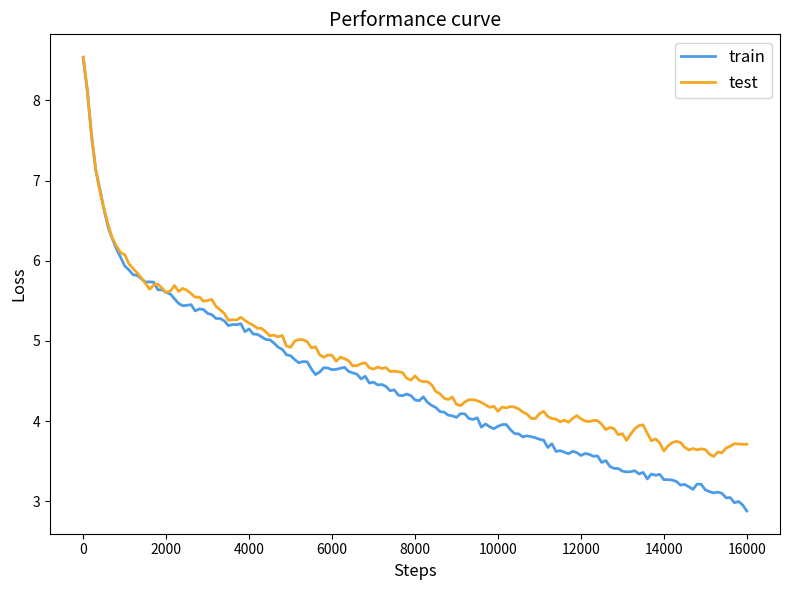

Write Python code to recreate this figure.
"""
plot_curve.py
─────────────
Parses your training log and plots a proper performance curve.
Run:  python3 plot_curve.py
Saves → performance_curve.png
"""

import re
import matplotlib.pyplot as plt

# ── Paste your full training log here ────────────────────────────────────────
TRAINING_LOG = """
Step      0 | lr 6.00e-07 | Train Loss: 8.5291 | Acc: 0.0508 | Top5: 0.2344 | ScoreErr: 0.2165 || Val Loss: 8.5406 | Acc: 0.0586 | Top5: 0.1992 | ScoreErr: 0.1838
Step    100 | lr 6.06e-05 | Train Loss: 7.1481 | Acc: 0.1016 | Top5: 0.2422 | ScoreErr: 0.0822 || Val Loss: 7.1531 | Acc: 0.0664 | Top5: 0.2578 | ScoreErr: 0.0782
Step    200 | lr 1.21e-04 | Train Loss: 6.2871 | Acc: 0.1367 | Top5: 0.2891 | ScoreErr: 0.0351 || Val Loss: 6.2541 | Acc: 0.1133 | Top5: 0.3086 | ScoreErr: 0.0455
Step    300 | lr 1.81e-04 | Train Loss: 6.1320 | Acc: 0.1133 | Top5: 0.3125 | ScoreErr: 0.0493 || Val Loss: 6.1767 | Acc: 0.1055 | Top5: 0.3516 | ScoreErr: 0.0567
Step    400 | lr 2.41e-04 | Train Loss: 6.3396 | Acc: 0.0820 | Top5: 0.2734 | ScoreErr: 0.0716 || Val Loss: 6.2277 | Acc: 0.1250 | Top5: 0.3086 | ScoreErr: 0.0410
Step    500 | lr 3.00e-04 | Train Loss: 6.0457 | Acc: 0.1328 | Top5: 0.3711 | ScoreErr: 0.0483 || Val Loss: 6.1407 | Acc: 0.0938 | Top5: 0.3086 | ScoreErr: 0.0500
Step    600 | lr 3.00e-04 | Train Loss: 5.9020 | Acc: 0.1094 | Top5: 0.3555 | ScoreErr: 0.0337 || Val Loss: 5.9817 | Acc: 0.1328 | Top5: 0.3633 | ScoreErr: 0.0459
Step    700 | lr 3.00e-04 | Train Loss: 5.9421 | Acc: 0.1055 | Top5: 0.3516 | ScoreErr: 0.0423 || Val Loss: 5.8983 | Acc: 0.0977 | Top5: 0.3164 | ScoreErr: 0.0298
Step    800 | lr 3.00e-04 | Train Loss: 5.8536 | Acc: 0.1328 | Top5: 0.3398 | ScoreErr: 0.0381 || Val Loss: 5.9526 | Acc: 0.1094 | Top5: 0.3477 | ScoreErr: 0.0670
Step    900 | lr 3.00e-04 | Train Loss: 5.8002 | Acc: 0.0898 | Top5: 0.3320 | ScoreErr: 0.0500 || Val Loss: 5.9095 | Acc: 0.1094 | Top5: 0.3711 | ScoreErr: 0.0577
Step   1000 | lr 3.00e-04 | Train Loss: 5.6839 | Acc: 0.1250 | Top5: 0.3555 | ScoreErr: 0.0431 || Val Loss: 6.0164 | Acc: 0.1172 | Top5: 0.3125 | ScoreErr: 0.0530
Step   1100 | lr 3.00e-04 | Train Loss: 5.7720 | Acc: 0.1055 | Top5: 0.3633 | ScoreErr: 0.0387 || Val Loss: 5.7002 | Acc: 0.1094 | Top5: 0.3516 | ScoreErr: 0.0425
Step   1200 | lr 3.00e-04 | Train Loss: 5.6884 | Acc: 0.1250 | Top5: 0.3711 | ScoreErr: 0.0348 || Val Loss: 5.7693 | Acc: 0.1289 | Top5: 0.3398 | ScoreErr: 0.0421
Step   1300 | lr 3.00e-04 | Train Loss: 5.7935 | Acc: 0.1133 | Top5: 0.3516 | ScoreErr: 0.0384 || Val Loss: 5.7199 | Acc: 0.1719 | Top5: 0.3945 | ScoreErr: 0.0401
Step   1400 | lr 3.00e-04 | Train Loss: 5.6853 | Acc: 0.1328 | Top5: 0.3242 | ScoreErr: 0.0443 || Val Loss: 5.6347 | Acc: 0.1289 | Top5: 0.3477 | ScoreErr: 0.0383
Step   1500 | lr 2.99e-04 | Train Loss: 5.6334 | Acc: 0.1406 | Top5: 0.3711 | ScoreErr: 0.0410 || Val Loss: 5.5652 | Acc: 0.1406 | Top5: 0.3477 | ScoreErr: 0.0455
Step   1600 | lr 2.99e-04 | Train Loss: 5.7426 | Acc: 0.1172 | Top5: 0.3477 | ScoreErr: 0.0467 || Val Loss: 5.4702 | Acc: 0.0703 | Top5: 0.3242 | ScoreErr: 0.0400
Step   1700 | lr 2.99e-04 | Train Loss: 5.7245 | Acc: 0.1406 | Top5: 0.3672 | ScoreErr: 0.0490 || Val Loss: 5.8156 | Acc: 0.0781 | Top5: 0.3672 | ScoreErr: 0.0340
Step   1800 | lr 2.99e-04 | Train Loss: 5.4143 | Acc: 0.1406 | Top5: 0.3711 | ScoreErr: 0.0457 || Val Loss: 5.7442 | Acc: 0.1484 | Top5: 0.3438 | ScoreErr: 0.0586
Step   1900 | lr 2.99e-04 | Train Loss: 5.6415 | Acc: 0.1406 | Top5: 0.3555 | ScoreErr: 0.0432 || Val Loss: 5.5386 | Acc: 0.0938 | Top5: 0.3555 | ScoreErr: 0.0480
Step   2000 | lr 2.99e-04 | Train Loss: 5.5256 | Acc: 0.1641 | Top5: 0.3906 | ScoreErr: 0.0371 || Val Loss: 5.4830 | Acc: 0.1055 | Top5: 0.3516 | ScoreErr: 0.0461
Step   2100 | lr 2.98e-04 | Train Loss: 5.5396 | Acc: 0.1133 | Top5: 0.3242 | ScoreErr: 0.0258 || Val Loss: 5.6571 | Acc: 0.1172 | Top5: 0.3555 | ScoreErr: 0.0363
Step   2200 | lr 2.98e-04 | Train Loss: 5.3914 | Acc: 0.1641 | Top5: 0.3945 | ScoreErr: 0.0418 || Val Loss: 5.8564 | Acc: 0.1094 | Top5: 0.3125 | ScoreErr: 0.0472
Step   2300 | lr 2.98e-04 | Train Loss: 5.3316 | Acc: 0.1055 | Top5: 0.4062 | ScoreErr: 0.0314 || Val Loss: 5.4461 | Acc: 0.1289 | Top5: 0.3906 | ScoreErr: 0.0403
Step   2400 | lr 2.98e-04 | Train Loss: 5.3703 | Acc: 0.1367 | Top5: 0.4062 | ScoreErr: 0.0323 || Val Loss: 5.7402 | Acc: 0.0742 | Top5: 0.3086 | ScoreErr: 0.0472
Step   2500 | lr 2.98e-04 | Train Loss: 5.4591 | Acc: 0.1445 | Top5: 0.3477 | ScoreErr: 0.0353 || Val Loss: 5.5812 | Acc: 0.1523 | Top5: 0.3867 | ScoreErr: 0.0368
Step   2600 | lr 2.97e-04 | Train Loss: 5.4701 | Acc: 0.1172 | Top5: 0.3984 | ScoreErr: 0.0360 || Val Loss: 5.4944 | Acc: 0.1250 | Top5: 0.3398 | ScoreErr: 0.0460
Step   2700 | lr 2.97e-04 | Train Loss: 5.1928 | Acc: 0.1484 | Top5: 0.3633 | ScoreErr: 0.0534 || Val Loss: 5.4387 | Acc: 0.1641 | Top5: 0.3555 | ScoreErr: 0.0388
Step   2800 | lr 2.97e-04 | Train Loss: 5.4558 | Acc: 0.1562 | Top5: 0.3750 | ScoreErr: 0.0516 || Val Loss: 5.5498 | Acc: 0.1367 | Top5: 0.3438 | ScoreErr: 0.0484
Step   2900 | lr 2.97e-04 | Train Loss: 5.3788 | Acc: 0.1094 | Top5: 0.3398 | ScoreErr: 0.0447 || Val Loss: 5.3780 | Acc: 0.1133 | Top5: 0.3555 | ScoreErr: 0.0398
Step   3000 | lr 2.96e-04 | Train Loss: 5.2291 | Acc: 0.1445 | Top5: 0.3984 | ScoreErr: 0.0381 || Val Loss: 5.5243 | Acc: 0.1133 | Top5: 0.3281 | ScoreErr: 0.0465
Step   3100 | lr 2.96e-04 | Train Loss: 5.2938 | Acc: 0.1406 | Top5: 0.4414 | ScoreErr: 0.0413 || Val Loss: 5.5476 | Acc: 0.0898 | Top5: 0.3242 | ScoreErr: 0.0303
Step   3200 | lr 2.96e-04 | Train Loss: 5.1686 | Acc: 0.1289 | Top5: 0.3750 | ScoreErr: 0.0439 || Val Loss: 5.2303 | Acc: 0.1289 | Top5: 0.4141 | ScoreErr: 0.0386
Step   3300 | lr 2.95e-04 | Train Loss: 5.2766 | Acc: 0.1797 | Top5: 0.4062 | ScoreErr: 0.0441 || Val Loss: 5.2922 | Acc: 0.1484 | Top5: 0.4414 | ScoreErr: 0.0402
Step   3400 | lr 2.95e-04 | Train Loss: 5.1885 | Acc: 0.1289 | Top5: 0.3828 | ScoreErr: 0.0334 || Val Loss: 5.2373 | Acc: 0.1094 | Top5: 0.4102 | ScoreErr: 0.0506
Step   3500 | lr 2.95e-04 | Train Loss: 5.0490 | Acc: 0.1172 | Top5: 0.4141 | ScoreErr: 0.0404 || Val Loss: 5.0586 | Acc: 0.1602 | Top5: 0.3984 | ScoreErr: 0.0449
Step   3600 | lr 2.94e-04 | Train Loss: 5.2390 | Acc: 0.1719 | Top5: 0.3828 | ScoreErr: 0.0368 || Val Loss: 5.2793 | Acc: 0.1445 | Top5: 0.4180 | ScoreErr: 0.0356
Step   3700 | lr 2.94e-04 | Train Loss: 5.1955 | Acc: 0.1328 | Top5: 0.4102 | ScoreErr: 0.0377 || Val Loss: 5.2549 | Acc: 0.1641 | Top5: 0.4297 | ScoreErr: 0.0406
Step   3800 | lr 2.94e-04 | Train Loss: 5.2459 | Acc: 0.1055 | Top5: 0.3516 | ScoreErr: 0.0406 || Val Loss: 5.3761 | Acc: 0.1562 | Top5: 0.4023 | ScoreErr: 0.0589
Step   3900 | lr 2.93e-04 | Train Loss: 4.8859 | Acc: 0.1680 | Top5: 0.4336 | ScoreErr: 0.0463 || Val Loss: 5.1647 | Acc: 0.1602 | Top5: 0.3945 | ScoreErr: 0.0467
Step   4000 | lr 2.93e-04 | Train Loss: 5.2283 | Acc: 0.1250 | Top5: 0.3867 | ScoreErr: 0.0492 || Val Loss: 5.1450 | Acc: 0.1484 | Top5: 0.4648 | ScoreErr: 0.0453
Step   4100 | lr 2.92e-04 | Train Loss: 4.9369 | Acc: 0.1836 | Top5: 0.4375 | ScoreErr: 0.0363 || Val Loss: 5.1300 | Acc: 0.1328 | Top5: 0.4102 | ScoreErr: 0.0536
Step   4200 | lr 2.92e-04 | Train Loss: 5.0726 | Acc: 0.1523 | Top5: 0.3906 | ScoreErr: 0.0571 || Val Loss: 5.0696 | Acc: 0.1562 | Top5: 0.3789 | ScoreErr: 0.0569
Step   4300 | lr 2.91e-04 | Train Loss: 4.9817 | Acc: 0.1562 | Top5: 0.4336 | ScoreErr: 0.0371 || Val Loss: 5.1570 | Acc: 0.1172 | Top5: 0.3789 | ScoreErr: 0.0555
Step   4400 | lr 2.91e-04 | Train Loss: 4.9430 | Acc: 0.1602 | Top5: 0.3945 | ScoreErr: 0.0365 || Val Loss: 5.0154 | Acc: 0.1445 | Top5: 0.4023 | ScoreErr: 0.0581
Step   4500 | lr 2.90e-04 | Train Loss: 5.0033 | Acc: 0.1211 | Top5: 0.4062 | ScoreErr: 0.0444 || Val Loss: 4.9500 | Acc: 0.1406 | Top5: 0.4414 | ScoreErr: 0.0444
Step   4600 | lr 2.90e-04 | Train Loss: 4.8821 | Acc: 0.1641 | Top5: 0.4336 | ScoreErr: 0.0395 || Val Loss: 5.0879 | Acc: 0.1406 | Top5: 0.3828 | ScoreErr: 0.0359
Step   4700 | lr 2.90e-04 | Train Loss: 4.7977 | Acc: 0.1484 | Top5: 0.4297 | ScoreErr: 0.0472 || Val Loss: 5.0053 | Acc: 0.1367 | Top5: 0.4258 | ScoreErr: 0.0535
Step   4800 | lr 2.89e-04 | Train Loss: 4.8371 | Acc: 0.2031 | Top5: 0.4648 | ScoreErr: 0.0368 || Val Loss: 5.1060 | Acc: 0.1250 | Top5: 0.3828 | ScoreErr: 0.0433
Step   4900 | lr 2.89e-04 | Train Loss: 4.6667 | Acc: 0.2188 | Top5: 0.4688 | ScoreErr: 0.0428 || Val Loss: 4.6287 | Acc: 0.1719 | Top5: 0.4688 | ScoreErr: 0.0418
Step   5000 | lr 2.88e-04 | Train Loss: 4.7898 | Acc: 0.1523 | Top5: 0.3945 | ScoreErr: 0.0295 || Val Loss: 4.8857 | Acc: 0.1602 | Top5: 0.4180 | ScoreErr: 0.0406
Step   5100 | lr 2.87e-04 | Train Loss: 4.6568 | Acc: 0.1602 | Top5: 0.4219 | ScoreErr: 0.0469 || Val Loss: 5.1796 | Acc: 0.1328 | Top5: 0.4023 | ScoreErr: 0.0503
Step   5200 | lr 2.87e-04 | Train Loss: 4.6318 | Acc: 0.1758 | Top5: 0.4414 | ScoreErr: 0.0423 || Val Loss: 5.0625 | Acc: 0.1562 | Top5: 0.3945 | ScoreErr: 0.0424
Step   5300 | lr 2.86e-04 | Train Loss: 4.7810 | Acc: 0.1562 | Top5: 0.4258 | ScoreErr: 0.0482 || Val Loss: 5.0142 | Acc: 0.1797 | Top5: 0.4297 | ScoreErr: 0.0569
Step   5400 | lr 2.86e-04 | Train Loss: 4.7298 | Acc: 0.1758 | Top5: 0.4062 | ScoreErr: 0.0340 || Val Loss: 4.9286 | Acc: 0.1719 | Top5: 0.4023 | ScoreErr: 0.0466
Step   5500 | lr 2.85e-04 | Train Loss: 4.4474 | Acc: 0.1797 | Top5: 0.4727 | ScoreErr: 0.0319 || Val Loss: 4.7402 | Acc: 0.1797 | Top5: 0.4531 | ScoreErr: 0.0388
Step   5600 | lr 2.85e-04 | Train Loss: 4.4144 | Acc: 0.2070 | Top5: 0.4883 | ScoreErr: 0.0455 || Val Loss: 4.9561 | Acc: 0.1562 | Top5: 0.4570 | ScoreErr: 0.0501
Step   5700 | lr 2.84e-04 | Train Loss: 4.6865 | Acc: 0.1250 | Top5: 0.4609 | ScoreErr: 0.0615 || Val Loss: 4.5968 | Acc: 0.1992 | Top5: 0.4531 | ScoreErr: 0.0473
Step   5800 | lr 2.83e-04 | Train Loss: 4.7924 | Acc: 0.1992 | Top5: 0.4102 | ScoreErr: 0.0386 || Val Loss: 4.7220 | Acc: 0.1719 | Top5: 0.3906 | ScoreErr: 0.0395
Step   5900 | lr 2.83e-04 | Train Loss: 4.6526 | Acc: 0.1484 | Top5: 0.4180 | ScoreErr: 0.0336 || Val Loss: 4.8926 | Acc: 0.1367 | Top5: 0.3633 | ScoreErr: 0.0617
Step   6000 | lr 2.82e-04 | Train Loss: 4.5940 | Acc: 0.1836 | Top5: 0.4141 | ScoreErr: 0.0315 || Val Loss: 4.8124 | Acc: 0.1523 | Top5: 0.4648 | ScoreErr: 0.0497
Step   6100 | lr 2.82e-04 | Train Loss: 4.6565 | Acc: 0.1484 | Top5: 0.4219 | ScoreErr: 0.0503 || Val Loss: 4.5751 | Acc: 0.1875 | Top5: 0.4531 | ScoreErr: 0.0539
Step   6200 | lr 2.81e-04 | Train Loss: 4.6892 | Acc: 0.1719 | Top5: 0.4570 | ScoreErr: 0.0496 || Val Loss: 4.9155 | Acc: 0.1406 | Top5: 0.3906 | ScoreErr: 0.0475
Step   6300 | lr 2.80e-04 | Train Loss: 4.7008 | Acc: 0.1445 | Top5: 0.4375 | ScoreErr: 0.0326 || Val Loss: 4.7376 | Acc: 0.1641 | Top5: 0.4570 | ScoreErr: 0.0389
Step   6400 | lr 2.80e-04 | Train Loss: 4.5003 | Acc: 0.1797 | Top5: 0.4414 | ScoreErr: 0.0532 || Val Loss: 4.6882 | Acc: 0.1562 | Top5: 0.4023 | ScoreErr: 0.0518
Step   6500 | lr 2.79e-04 | Train Loss: 4.5596 | Acc: 0.1602 | Top5: 0.4492 | ScoreErr: 0.0494 || Val Loss: 4.5414 | Acc: 0.1758 | Top5: 0.4609 | ScoreErr: 0.0633
Step   6600 | lr 2.78e-04 | Train Loss: 4.5465 | Acc: 0.1641 | Top5: 0.3945 | ScoreErr: 0.0386 || Val Loss: 4.7029 | Acc: 0.1211 | Top5: 0.3789 | ScoreErr: 0.0504
Step   6700 | lr 2.77e-04 | Train Loss: 4.3908 | Acc: 0.1953 | Top5: 0.4805 | ScoreErr: 0.0431 || Val Loss: 4.7714 | Acc: 0.1992 | Top5: 0.4414 | ScoreErr: 0.0392
Step   6800 | lr 2.77e-04 | Train Loss: 4.6350 | Acc: 0.1680 | Top5: 0.4531 | ScoreErr: 0.0301 || Val Loss: 4.7560 | Acc: 0.1523 | Top5: 0.4336 | ScoreErr: 0.0583
Step   6900 | lr 2.76e-04 | Train Loss: 4.2786 | Acc: 0.1992 | Top5: 0.5273 | ScoreErr: 0.0483 || Val Loss: 4.5197 | Acc: 0.1719 | Top5: 0.4727 | ScoreErr: 0.0447
Step   7000 | lr 2.75e-04 | Train Loss: 4.5142 | Acc: 0.1914 | Top5: 0.4727 | ScoreErr: 0.0507 || Val Loss: 4.6102 | Acc: 0.1797 | Top5: 0.4688 | ScoreErr: 0.0364
Step   7100 | lr 2.75e-04 | Train Loss: 4.3709 | Acc: 0.1992 | Top5: 0.4766 | ScoreErr: 0.0446 || Val Loss: 4.7343 | Acc: 0.1680 | Top5: 0.4141 | ScoreErr: 0.0513
Step   7200 | lr 2.74e-04 | Train Loss: 4.4707 | Acc: 0.1680 | Top5: 0.4688 | ScoreErr: 0.0386 || Val Loss: 4.6165 | Acc: 0.1797 | Top5: 0.4570 | ScoreErr: 0.0429
Step   7300 | lr 2.73e-04 | Train Loss: 4.3736 | Acc: 0.1836 | Top5: 0.4883 | ScoreErr: 0.0416 || Val Loss: 4.6909 | Acc: 0.1562 | Top5: 0.4336 | ScoreErr: 0.0575
Step   7400 | lr 2.72e-04 | Train Loss: 4.2586 | Acc: 0.1875 | Top5: 0.4844 | ScoreErr: 0.0452 || Val Loss: 4.5062 | Acc: 0.1953 | Top5: 0.4688 | ScoreErr: 0.0368
Step   7500 | lr 2.72e-04 | Train Loss: 4.4127 | Acc: 0.1836 | Top5: 0.4805 | ScoreErr: 0.0404 || Val Loss: 4.6357 | Acc: 0.1602 | Top5: 0.4570 | ScoreErr: 0.0461
Step   7600 | lr 2.71e-04 | Train Loss: 4.1680 | Acc: 0.1875 | Top5: 0.4844 | ScoreErr: 0.0315 || Val Loss: 4.5985 | Acc: 0.1445 | Top5: 0.3945 | ScoreErr: 0.0410
Step   7700 | lr 2.70e-04 | Train Loss: 4.3047 | Acc: 0.2227 | Top5: 0.5039 | ScoreErr: 0.0376 || Val Loss: 4.5785 | Acc: 0.1602 | Top5: 0.4062 | ScoreErr: 0.0466
Step   7800 | lr 2.69e-04 | Train Loss: 4.3855 | Acc: 0.1914 | Top5: 0.4453 | ScoreErr: 0.0433 || Val Loss: 4.3727 | Acc: 0.1680 | Top5: 0.4883 | ScoreErr: 0.0466
Step   7900 | lr 2.68e-04 | Train Loss: 4.2753 | Acc: 0.1992 | Top5: 0.4844 | ScoreErr: 0.0645 || Val Loss: 4.4543 | Acc: 0.1953 | Top5: 0.4766 | ScoreErr: 0.0656
Step   8000 | lr 2.67e-04 | Train Loss: 4.1357 | Acc: 0.2109 | Top5: 0.4961 | ScoreErr: 0.0460 || Val Loss: 4.6884 | Acc: 0.1484 | Top5: 0.4414 | ScoreErr: 0.0477
Step   8100 | lr 2.67e-04 | Train Loss: 4.2343 | Acc: 0.1992 | Top5: 0.4883 | ScoreErr: 0.0425 || Val Loss: 4.3880 | Acc: 0.1797 | Top5: 0.4453 | ScoreErr: 0.0458
Step   8200 | lr 2.66e-04 | Train Loss: 4.4166 | Acc: 0.1523 | Top5: 0.4453 | ScoreErr: 0.0436 || Val Loss: 4.4427 | Acc: 0.1641 | Top5: 0.4258 | ScoreErr: 0.0459
Step   8300 | lr 2.65e-04 | Train Loss: 4.0773 | Acc: 0.2109 | Top5: 0.5273 | ScoreErr: 0.0633 || Val Loss: 4.4987 | Acc: 0.1992 | Top5: 0.4766 | ScoreErr: 0.0556
Step   8400 | lr 2.64e-04 | Train Loss: 4.1055 | Acc: 0.1602 | Top5: 0.4883 | ScoreErr: 0.0356 || Val Loss: 4.3640 | Acc: 0.1719 | Top5: 0.4727 | ScoreErr: 0.0546
Step   8500 | lr 2.63e-04 | Train Loss: 4.1115 | Acc: 0.2070 | Top5: 0.5078 | ScoreErr: 0.0324 || Val Loss: 4.1772 | Acc: 0.1914 | Top5: 0.4766 | ScoreErr: 0.0346
Step   8600 | lr 2.62e-04 | Train Loss: 4.0013 | Acc: 0.2461 | Top5: 0.5039 | ScoreErr: 0.0538 || Val Loss: 4.2772 | Acc: 0.1797 | Top5: 0.4844 | ScoreErr: 0.0513
Step   8700 | lr 2.61e-04 | Train Loss: 4.0940 | Acc: 0.1758 | Top5: 0.5039 | ScoreErr: 0.0316 || Val Loss: 4.1569 | Acc: 0.2070 | Top5: 0.4844 | ScoreErr: 0.0338
Step   8800 | lr 2.61e-04 | Train Loss: 3.9896 | Acc: 0.2422 | Top5: 0.5078 | ScoreErr: 0.0376 || Val Loss: 4.2317 | Acc: 0.1562 | Top5: 0.4922 | ScoreErr: 0.0529
Step   8900 | lr 2.60e-04 | Train Loss: 4.0433 | Acc: 0.1836 | Top5: 0.4844 | ScoreErr: 0.0350 || Val Loss: 4.3743 | Acc: 0.1836 | Top5: 0.4688 | ScoreErr: 0.0424
Step   9000 | lr 2.59e-04 | Train Loss: 4.0015 | Acc: 0.2227 | Top5: 0.4844 | ScoreErr: 0.0396 || Val Loss: 3.9924 | Acc: 0.2344 | Top5: 0.5078 | ScoreErr: 0.0362
Step   9100 | lr 2.58e-04 | Train Loss: 4.2054 | Acc: 0.1836 | Top5: 0.5273 | ScoreErr: 0.0373 || Val Loss: 4.1574 | Acc: 0.2109 | Top5: 0.5156 | ScoreErr: 0.0356
Step   9200 | lr 2.57e-04 | Train Loss: 4.0830 | Acc: 0.1875 | Top5: 0.5234 | ScoreErr: 0.0374 || Val Loss: 4.3426 | Acc: 0.1875 | Top5: 0.4609 | ScoreErr: 0.0489
Step   9300 | lr 2.56e-04 | Train Loss: 3.8963 | Acc: 0.1797 | Top5: 0.5508 | ScoreErr: 0.0385 || Val Loss: 4.3350 | Acc: 0.2031 | Top5: 0.4648 | ScoreErr: 0.0425
Step   9400 | lr 2.55e-04 | Train Loss: 3.9966 | Acc: 0.2188 | Top5: 0.5234 | ScoreErr: 0.0352 || Val Loss: 4.2696 | Acc: 0.1914 | Top5: 0.4844 | ScoreErr: 0.0565
Step   9500 | lr 2.54e-04 | Train Loss: 4.0908 | Acc: 0.1719 | Top5: 0.4883 | ScoreErr: 0.0411 || Val Loss: 4.2249 | Acc: 0.2070 | Top5: 0.5273 | ScoreErr: 0.0476
Step   9600 | lr 2.53e-04 | Train Loss: 3.6513 | Acc: 0.2578 | Top5: 0.6133 | ScoreErr: 0.0381 || Val Loss: 4.1866 | Acc: 0.1914 | Top5: 0.4883 | ScoreErr: 0.0403
Step   9700 | lr 2.52e-04 | Train Loss: 4.0583 | Acc: 0.2383 | Top5: 0.5078 | ScoreErr: 0.0390 || Val Loss: 4.1341 | Acc: 0.2188 | Top5: 0.4727 | ScoreErr: 0.0502
Step   9800 | lr 2.51e-04 | Train Loss: 3.8474 | Acc: 0.2148 | Top5: 0.5508 | ScoreErr: 0.0487 || Val Loss: 4.0968 | Acc: 0.1953 | Top5: 0.5195 | ScoreErr: 0.0407
Step   9900 | lr 2.50e-04 | Train Loss: 3.8494 | Acc: 0.2461 | Top5: 0.5391 | ScoreErr: 0.0332 || Val Loss: 4.2169 | Acc: 0.1758 | Top5: 0.4688 | ScoreErr: 0.0426
Step  10000 | lr 2.49e-04 | Train Loss: 4.0056 | Acc: 0.2031 | Top5: 0.5156 | ScoreErr: 0.0442 || Val Loss: 3.9798 | Acc: 0.2383 | Top5: 0.5273 | ScoreErr: 0.0419
Step  10100 | lr 2.48e-04 | Train Loss: 4.0075 | Acc: 0.1719 | Top5: 0.4961 | ScoreErr: 0.0455 || Val Loss: 4.2995 | Acc: 0.2031 | Top5: 0.4688 | ScoreErr: 0.0435
Step  10200 | lr 2.47e-04 | Train Loss: 3.9613 | Acc: 0.2109 | Top5: 0.5156 | ScoreErr: 0.0342 || Val Loss: 4.1395 | Acc: 0.1641 | Top5: 0.4414 | ScoreErr: 0.0478
Step  10300 | lr 2.46e-04 | Train Loss: 3.7441 | Acc: 0.2422 | Top5: 0.5430 | ScoreErr: 0.0395 || Val Loss: 4.2212 | Acc: 0.1484 | Top5: 0.4492 | ScoreErr: 0.0333
Step  10400 | lr 2.45e-04 | Train Loss: 3.7332 | Acc: 0.1992 | Top5: 0.5430 | ScoreErr: 0.0421 || Val Loss: 4.1601 | Acc: 0.1523 | Top5: 0.4492 | ScoreErr: 0.0313
Step  10500 | lr 2.44e-04 | Train Loss: 3.8306 | Acc: 0.1992 | Top5: 0.5156 | ScoreErr: 0.0367 || Val Loss: 4.0998 | Acc: 0.1875 | Top5: 0.5078 | ScoreErr: 0.0532
Step  10600 | lr 2.43e-04 | Train Loss: 3.7173 | Acc: 0.2227 | Top5: 0.5820 | ScoreErr: 0.0484 || Val Loss: 4.0240 | Acc: 0.1719 | Top5: 0.5195 | ScoreErr: 0.0432
Step  10700 | lr 2.42e-04 | Train Loss: 3.8470 | Acc: 0.1875 | Top5: 0.5117 | ScoreErr: 0.0345 || Val Loss: 4.0239 | Acc: 0.2344 | Top5: 0.5117 | ScoreErr: 0.0432
Step  10800 | lr 2.41e-04 | Train Loss: 3.7830 | Acc: 0.2383 | Top5: 0.5703 | ScoreErr: 0.0346 || Val Loss: 3.9149 | Acc: 0.1914 | Top5: 0.5469 | ScoreErr: 0.0445
Step  10900 | lr 2.40e-04 | Train Loss: 3.7627 | Acc: 0.2305 | Top5: 0.5898 | ScoreErr: 0.0286 || Val Loss: 4.0237 | Acc: 0.1719 | Top5: 0.5000 | ScoreErr: 0.0347
Step  11000 | lr 2.39e-04 | Train Loss: 3.7291 | Acc: 0.2188 | Top5: 0.5312 | ScoreErr: 0.0408 || Val Loss: 4.2338 | Acc: 0.1445 | Top5: 0.4609 | ScoreErr: 0.0474
Step  11100 | lr 2.38e-04 | Train Loss: 3.7385 | Acc: 0.2188 | Top5: 0.5469 | ScoreErr: 0.0407 || Val Loss: 4.1951 | Acc: 0.1406 | Top5: 0.4062 | ScoreErr: 0.0469
Step  11200 | lr 2.36e-04 | Train Loss: 3.4582 | Acc: 0.2461 | Top5: 0.6250 | ScoreErr: 0.0415 || Val Loss: 3.9091 | Acc: 0.2031 | Top5: 0.5000 | ScoreErr: 0.0400
Step  11300 | lr 2.35e-04 | Train Loss: 3.8268 | Acc: 0.2148 | Top5: 0.4961 | ScoreErr: 0.0458 || Val Loss: 3.9728 | Acc: 0.1914 | Top5: 0.4844 | ScoreErr: 0.0637
Step  11400 | lr 2.34e-04 | Train Loss: 3.3984 | Acc: 0.2734 | Top5: 0.6172 | ScoreErr: 0.0390 || Val Loss: 4.0063 | Acc: 0.1914 | Top5: 0.5000 | ScoreErr: 0.0470
Step  11500 | lr 2.33e-04 | Train Loss: 3.6561 | Acc: 0.2539 | Top5: 0.5898 | ScoreErr: 0.0280 || Val Loss: 3.9169 | Acc: 0.2266 | Top5: 0.4609 | ScoreErr: 0.0463
Step  11600 | lr 2.32e-04 | Train Loss: 3.5655 | Acc: 0.2383 | Top5: 0.5938 | ScoreErr: 0.0347 || Val Loss: 4.0545 | Acc: 0.1641 | Top5: 0.4688 | ScoreErr: 0.0396
Step  11700 | lr 2.31e-04 | Train Loss: 3.5490 | Acc: 0.2656 | Top5: 0.5977 | ScoreErr: 0.0459 || Val Loss: 3.9304 | Acc: 0.1875 | Top5: 0.5234 | ScoreErr: 0.0481
Step  11800 | lr 2.30e-04 | Train Loss: 3.6959 | Acc: 0.2344 | Top5: 0.5547 | ScoreErr: 0.0369 || Val Loss: 4.1439 | Acc: 0.1875 | Top5: 0.4492 | ScoreErr: 0.0574
Step  11900 | lr 2.29e-04 | Train Loss: 3.5709 | Acc: 0.2461 | Top5: 0.5938 | ScoreErr: 0.0345 || Val Loss: 4.1497 | Acc: 0.1758 | Top5: 0.5000 | ScoreErr: 0.0479
Step  12000 | lr 2.27e-04 | Train Loss: 3.4883 | Acc: 0.2383 | Top5: 0.5586 | ScoreErr: 0.0393 || Val Loss: 3.9396 | Acc: 0.1641 | Top5: 0.4531 | ScoreErr: 0.0370
Step  12100 | lr 2.26e-04 | Train Loss: 3.6529 | Acc: 0.2344 | Top5: 0.5547 | ScoreErr: 0.0420 || Val Loss: 3.9344 | Acc: 0.1953 | Top5: 0.5078 | ScoreErr: 0.0564
Step  12200 | lr 2.25e-04 | Train Loss: 3.5646 | Acc: 0.2773 | Top5: 0.5664 | ScoreErr: 0.0308 || Val Loss: 3.9782 | Acc: 0.1914 | Top5: 0.4961 | ScoreErr: 0.0580
Step  12300 | lr 2.24e-04 | Train Loss: 3.5041 | Acc: 0.2656 | Top5: 0.6172 | ScoreErr: 0.0507 || Val Loss: 4.0451 | Acc: 0.1523 | Top5: 0.4688 | ScoreErr: 0.0552
Step  12400 | lr 2.23e-04 | Train Loss: 3.5787 | Acc: 0.2227 | Top5: 0.5898 | ScoreErr: 0.0489 || Val Loss: 3.9974 | Acc: 0.1875 | Top5: 0.5000 | ScoreErr: 0.0409
Step  12500 | lr 2.22e-04 | Train Loss: 3.2946 | Acc: 0.2617 | Top5: 0.6055 | ScoreErr: 0.0386 || Val Loss: 3.8620 | Acc: 0.2188 | Top5: 0.5000 | ScoreErr: 0.0402
Step  12600 | lr 2.21e-04 | Train Loss: 3.5625 | Acc: 0.2188 | Top5: 0.5703 | ScoreErr: 0.0447 || Val Loss: 3.7344 | Acc: 0.1836 | Top5: 0.5039 | ScoreErr: 0.0345
Step  12700 | lr 2.19e-04 | Train Loss: 3.2656 | Acc: 0.2930 | Top5: 0.6406 | ScoreErr: 0.0357 || Val Loss: 3.9880 | Acc: 0.1719 | Top5: 0.5234 | ScoreErr: 0.0414
Step  12800 | lr 2.18e-04 | Train Loss: 3.3518 | Acc: 0.2422 | Top5: 0.6133 | ScoreErr: 0.0337 || Val Loss: 3.8662 | Acc: 0.2148 | Top5: 0.4961 | ScoreErr: 0.0577
Step  12900 | lr 2.17e-04 | Train Loss: 3.4081 | Acc: 0.3047 | Top5: 0.5938 | ScoreErr: 0.0456 || Val Loss: 3.6570 | Acc: 0.2344 | Top5: 0.5664 | ScoreErr: 0.0295
Step  13000 | lr 2.16e-04 | Train Loss: 3.3001 | Acc: 0.3047 | Top5: 0.6250 | ScoreErr: 0.0428 || Val Loss: 3.8741 | Acc: 0.2031 | Top5: 0.4766 | ScoreErr: 0.0540
Step  13100 | lr 2.15e-04 | Train Loss: 3.3454 | Acc: 0.2812 | Top5: 0.6016 | ScoreErr: 0.0328 || Val Loss: 3.5650 | Acc: 0.2188 | Top5: 0.5586 | ScoreErr: 0.0471
Step  13200 | lr 2.13e-04 | Train Loss: 3.3783 | Acc: 0.2930 | Top5: 0.6016 | ScoreErr: 0.0478 || Val Loss: 4.0179 | Acc: 0.1641 | Top5: 0.4844 | ScoreErr: 0.0330
Step  13300 | lr 2.12e-04 | Train Loss: 3.4077 | Acc: 0.2227 | Top5: 0.5508 | ScoreErr: 0.0379 || Val Loss: 4.0652 | Acc: 0.1875 | Top5: 0.4688 | ScoreErr: 0.0351
Step  13400 | lr 2.11e-04 | Train Loss: 3.2468 | Acc: 0.2578 | Top5: 0.6055 | ScoreErr: 0.0475 || Val Loss: 4.0355 | Acc: 0.1797 | Top5: 0.4766 | ScoreErr: 0.0418
Step  13500 | lr 2.10e-04 | Train Loss: 3.4078 | Acc: 0.2500 | Top5: 0.6016 | ScoreErr: 0.0377 || Val Loss: 3.9755 | Acc: 0.1875 | Top5: 0.4766 | ScoreErr: 0.0578
Step  13600 | lr 2.09e-04 | Train Loss: 3.0902 | Acc: 0.2891 | Top5: 0.6758 | ScoreErr: 0.0446 || Val Loss: 3.6058 | Acc: 0.2266 | Top5: 0.5195 | ScoreErr: 0.0421
Step  13700 | lr 2.07e-04 | Train Loss: 3.4832 | Acc: 0.2383 | Top5: 0.5273 | ScoreErr: 0.0472 || Val Loss: 3.5330 | Acc: 0.2188 | Top5: 0.5703 | ScoreErr: 0.0435
Step  13800 | lr 2.06e-04 | Train Loss: 3.2866 | Acc: 0.2578 | Top5: 0.6016 | ScoreErr: 0.0474 || Val Loss: 3.8373 | Acc: 0.2031 | Top5: 0.4766 | ScoreErr: 0.0343
Step  13900 | lr 2.05e-04 | Train Loss: 3.3671 | Acc: 0.2344 | Top5: 0.6250 | ScoreErr: 0.0391 || Val Loss: 3.6113 | Acc: 0.2070 | Top5: 0.5664 | ScoreErr: 0.0406
Step  14000 | lr 2.04e-04 | Train Loss: 3.1133 | Acc: 0.3164 | Top5: 0.6406 | ScoreErr: 0.0377 || Val Loss: 3.3944 | Acc: 0.2422 | Top5: 0.6289 | ScoreErr: 0.0351
Step  14100 | lr 2.02e-04 | Train Loss: 3.2737 | Acc: 0.3086 | Top5: 0.6055 | ScoreErr: 0.0265 || Val Loss: 3.8427 | Acc: 0.1836 | Top5: 0.5078 | ScoreErr: 0.0420
Step  14200 | lr 2.01e-04 | Train Loss: 3.2528 | Acc: 0.2617 | Top5: 0.5859 | ScoreErr: 0.0362 || Val Loss: 3.8221 | Acc: 0.2031 | Top5: 0.5117 | ScoreErr: 0.0449
Step  14300 | lr 2.00e-04 | Train Loss: 3.2105 | Acc: 0.2812 | Top5: 0.6016 | ScoreErr: 0.0401 || Val Loss: 3.7875 | Acc: 0.2148 | Top5: 0.5273 | ScoreErr: 0.0581
Step  14400 | lr 1.99e-04 | Train Loss: 3.0931 | Acc: 0.2773 | Top5: 0.6719 | ScoreErr: 0.0283 || Val Loss: 3.7016 | Acc: 0.2422 | Top5: 0.5156 | ScoreErr: 0.0477
Step  14500 | lr 1.97e-04 | Train Loss: 3.2328 | Acc: 0.2773 | Top5: 0.5977 | ScoreErr: 0.0319 || Val Loss: 3.5417 | Acc: 0.2656 | Top5: 0.5469 | ScoreErr: 0.0436
Step  14600 | lr 1.96e-04 | Train Loss: 3.1152 | Acc: 0.2695 | Top5: 0.6445 | ScoreErr: 0.0389 || Val Loss: 3.5566 | Acc: 0.2461 | Top5: 0.5430 | ScoreErr: 0.0568
Step  14700 | lr 1.95e-04 | Train Loss: 3.0715 | Acc: 0.2422 | Top5: 0.6289 | ScoreErr: 0.0400 || Val Loss: 3.7016 | Acc: 0.1914 | Top5: 0.4844 | ScoreErr: 0.0315
Step  14800 | lr 1.93e-04 | Train Loss: 3.3682 | Acc: 0.2539 | Top5: 0.6406 | ScoreErr: 0.0389 || Val Loss: 3.6026 | Acc: 0.2305 | Top5: 0.5391 | ScoreErr: 0.0404
Step  14900 | lr 1.92e-04 | Train Loss: 3.2103 | Acc: 0.2461 | Top5: 0.6055 | ScoreErr: 0.0338 || Val Loss: 3.6845 | Acc: 0.1719 | Top5: 0.5156 | ScoreErr: 0.0456
Step  15000 | lr 1.91e-04 | Train Loss: 2.9776 | Acc: 0.3008 | Top5: 0.6562 | ScoreErr: 0.0296 || Val Loss: 3.6226 | Acc: 0.2148 | Top5: 0.5391 | ScoreErr: 0.0425
Step  15100 | lr 1.90e-04 | Train Loss: 3.0716 | Acc: 0.2695 | Top5: 0.6289 | ScoreErr: 0.0330 || Val Loss: 3.4539 | Acc: 0.2383 | Top5: 0.5781 | ScoreErr: 0.0507
Step  15200 | lr 1.88e-04 | Train Loss: 3.0657 | Acc: 0.3281 | Top5: 0.6680 | ScoreErr: 0.0397 || Val Loss: 3.4951 | Acc: 0.2227 | Top5: 0.5508 | ScoreErr: 0.0331
Step  15300 | lr 1.87e-04 | Train Loss: 3.1412 | Acc: 0.2969 | Top5: 0.6719 | ScoreErr: 0.0317 || Val Loss: 3.7425 | Acc: 0.2227 | Top5: 0.5195 | ScoreErr: 0.0499
Step  15400 | lr 1.86e-04 | Train Loss: 3.0657 | Acc: 0.2852 | Top5: 0.6680 | ScoreErr: 0.0336 || Val Loss: 3.5812 | Acc: 0.2148 | Top5: 0.5586 | ScoreErr: 0.0468
Step  15500 | lr 1.85e-04 | Train Loss: 2.9112 | Acc: 0.3203 | Top5: 0.6914 | ScoreErr: 0.0402 || Val Loss: 3.8058 | Acc: 0.1953 | Top5: 0.4883 | ScoreErr: 0.0380
Step  15600 | lr 1.83e-04 | Train Loss: 3.0566 | Acc: 0.3125 | Top5: 0.6406 | ScoreErr: 0.0489 || Val Loss: 3.7410 | Acc: 0.2227 | Top5: 0.5273 | ScoreErr: 0.0470
Step  15700 | lr 1.82e-04 | Train Loss: 2.8345 | Acc: 0.3359 | Top5: 0.6992 | ScoreErr: 0.0449 || Val Loss: 3.7940 | Acc: 0.2070 | Top5: 0.5234 | ScoreErr: 0.0502
Step  15800 | lr 1.81e-04 | Train Loss: 3.0322 | Acc: 0.3086 | Top5: 0.6641 | ScoreErr: 0.0292 || Val Loss: 3.7054 | Acc: 0.1719 | Top5: 0.4922 | ScoreErr: 0.0361
Step  15900 | lr 1.79e-04 | Train Loss: 2.8547 | Acc: 0.3398 | Top5: 0.6914 | ScoreErr: 0.0405 || Val Loss: 3.6999 | Acc: 0.1914 | Top5: 0.5117 | ScoreErr: 0.0393
Step  16000 | lr 1.78e-04 | Train Loss: 2.7033 | Acc: 0.3633 | Top5: 0.7383 | ScoreErr: 0.0304 || Val Loss: 3.7161 | Acc: 0.1836 | Top5: 0.4922 | ScoreErr: 0.0334
"""

# ── Parse ─────────────────────────────────────────────────────────────────────
steps, train_losses, val_losses = [], [], []
pattern = re.compile(r"Step\s+(\d+).*?Train Loss:\s*([\d.]+).*?Val Loss:\s*([\d.]+)")

for match in pattern.finditer(TRAINING_LOG):
    steps.append(int(match.group(1)))
    train_losses.append(float(match.group(2)))
    val_losses.append(float(match.group(3)))

print(f"Parsed {len(steps)} entries.")

# ── Smooth ────────────────────────────────────────────────────────────────────
def smooth(values, weight=0.7):
    smoothed, last = [], values[0]
    for v in values:
        last = last * weight + v * (1 - weight)
        smoothed.append(last)
    return smoothed

# ── Plot ──────────────────────────────────────────────────────────────────────
plt.figure(figsize=(8, 6))
plt.plot(steps, smooth(train_losses), label="train", color="#4C9BE8", linewidth=2)
plt.plot(steps, smooth(val_losses),   label="test",  color="#F5A623", linewidth=2)
plt.legend(fontsize=12)
plt.title("Performance curve", fontsize=14)
plt.xlabel("Steps", fontsize=12)
plt.ylabel("Loss", fontsize=12)
plt.tight_layout()
plt.savefig("performance_curve.png", dpi=150)
plt.show()
print("✅ Saved → performance_curve.png")
